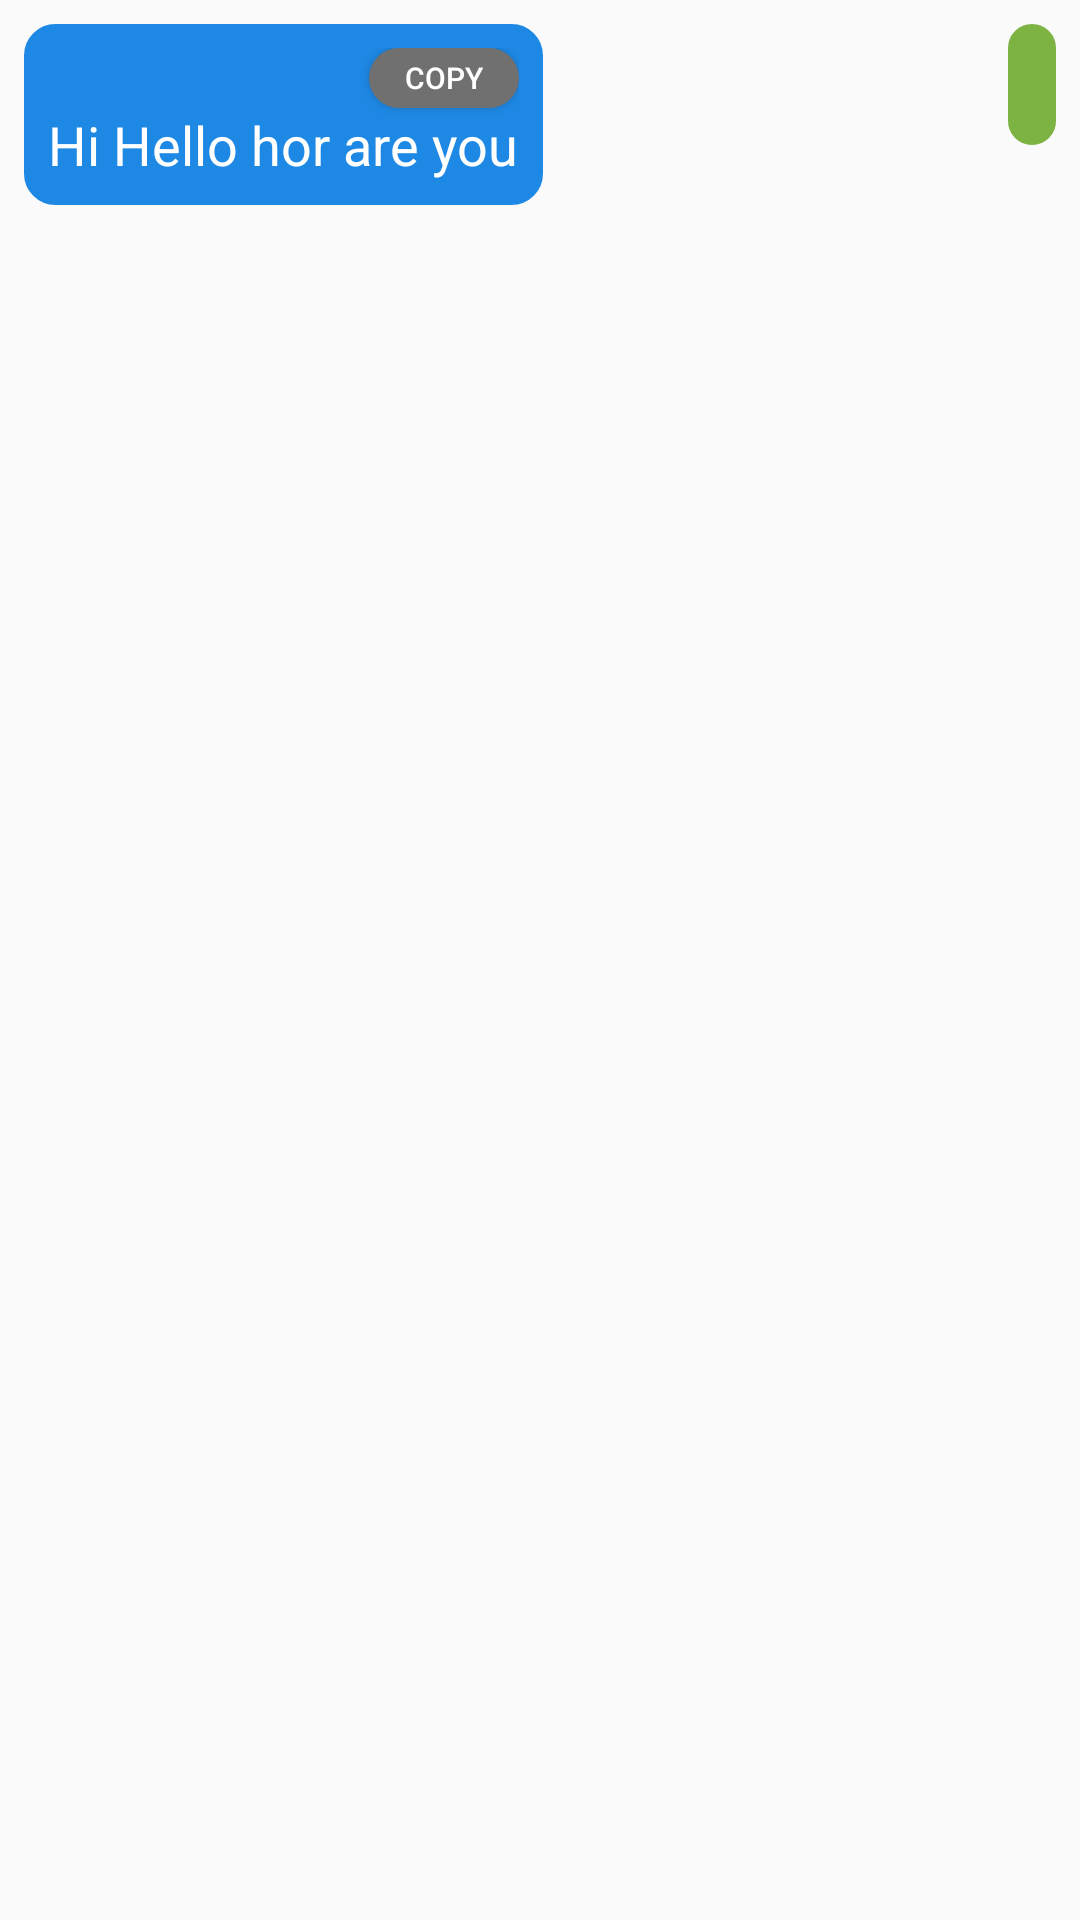

Produce the Android XML layout that renders to this screen, including the resource entries it uses.
<!-- AndroidManifest.xml: application theme Theme.EasyTools -->
<!-- res/layout/chat_item.xml -->
<?xml version="1.0" encoding="utf-8"?>
<RelativeLayout xmlns:android="http://schemas.android.com/apk/res/android"
    android:layout_width="match_parent"
    android:layout_height="wrap_content"
    android:padding="8dp">

    <LinearLayout
        android:layout_width="wrap_content"
        android:layout_height="wrap_content"
        android:id="@+id/left_chat_view"
        android:background="@drawable/mesgborder"
        android:backgroundTint="#1E88E5"
        android:padding="8dp"
        android:orientation="vertical"
        android:layout_marginEnd="80dp"
        >

        <Button
            android:id="@+id/copy"
            android:layout_width="50dp"
            android:layout_height="20dp"
            android:background="@drawable/roundback"
            android:text="Copy"
            android:layout_gravity="right"
            android:textColor="@color/white"
            android:textSize="10dp"
            />
        <TextView
            android:layout_width="wrap_content"
            android:text="Hi Hello hor are you"
            android:layout_height="wrap_content"
            android:id="@+id/left_chat_text_view"
            android:textColor="@color/white"
            android:textSize="18sp"
            />
    </LinearLayout>
    <LinearLayout
        android:layout_width="wrap_content"
        android:layout_height="wrap_content"
        android:id="@+id/right_chat_view"
        android:layout_alignParentEnd="true"
        android:background="@drawable/mesgborder"
        android:backgroundTint="#7CB342"
        android:padding="8dp"
        android:layout_marginStart="80dp"
        >
        <TextView
            android:layout_width="wrap_content"
            android:layout_height="wrap_content"
            android:id="@+id/right_chat_text_view"
            android:textColor="@color/white"
            android:textSize="18sp"
            />
    </LinearLayout>

</RelativeLayout>
<!-- resources referenced by this layout -->
<resources>
  <color name="white">#FFFFFFFF</color>
  <!-- drawable mesgborder (drawable) -->
  <?xml version="1.0" encoding="utf-8"?>
  <shape android:shape="rectangle" xmlns:android="http://schemas.android.com/apk/res/android">
      <stroke android:color="@color/purple_700"
          android:width="1dp"/>
      <corners android:radius="10dp"/>
  </shape>
  <!-- drawable roundback (drawable) -->
  <?xml version="1.0" encoding="utf-8"?>
  <shape xmlns:android="http://schemas.android.com/apk/res/android">
      <solid android:color="#717070"/>
      <corners android:radius="250dp"/>
  </shape>
  <style name="Theme.EasyTools" parent="Theme.AppCompat.DayNight.DarkActionBar">
          
          <item name="colorPrimaryVariant">@color/purple_500</item>
          <item name="colorPrimary">@color/purple_700</item>
          <item name="colorOnPrimary">@color/white</item>
          
          <item name="colorSecondary">@color/purple_200</item>
          <item name="colorSecondaryVariant">@color/purple_500</item>
          <item name="colorOnSecondary">@color/black</item>
          
          <item name="android:statusBarColor">?attr/colorPrimaryVariant</item>
          
      </style>
  <color name="purple_700">#0099ff</color>
  <color name="purple_500">#54B7FA</color>
  <color name="purple_200">#0099ff</color>
  <color name="black">#FF000000</color>
</resources>
